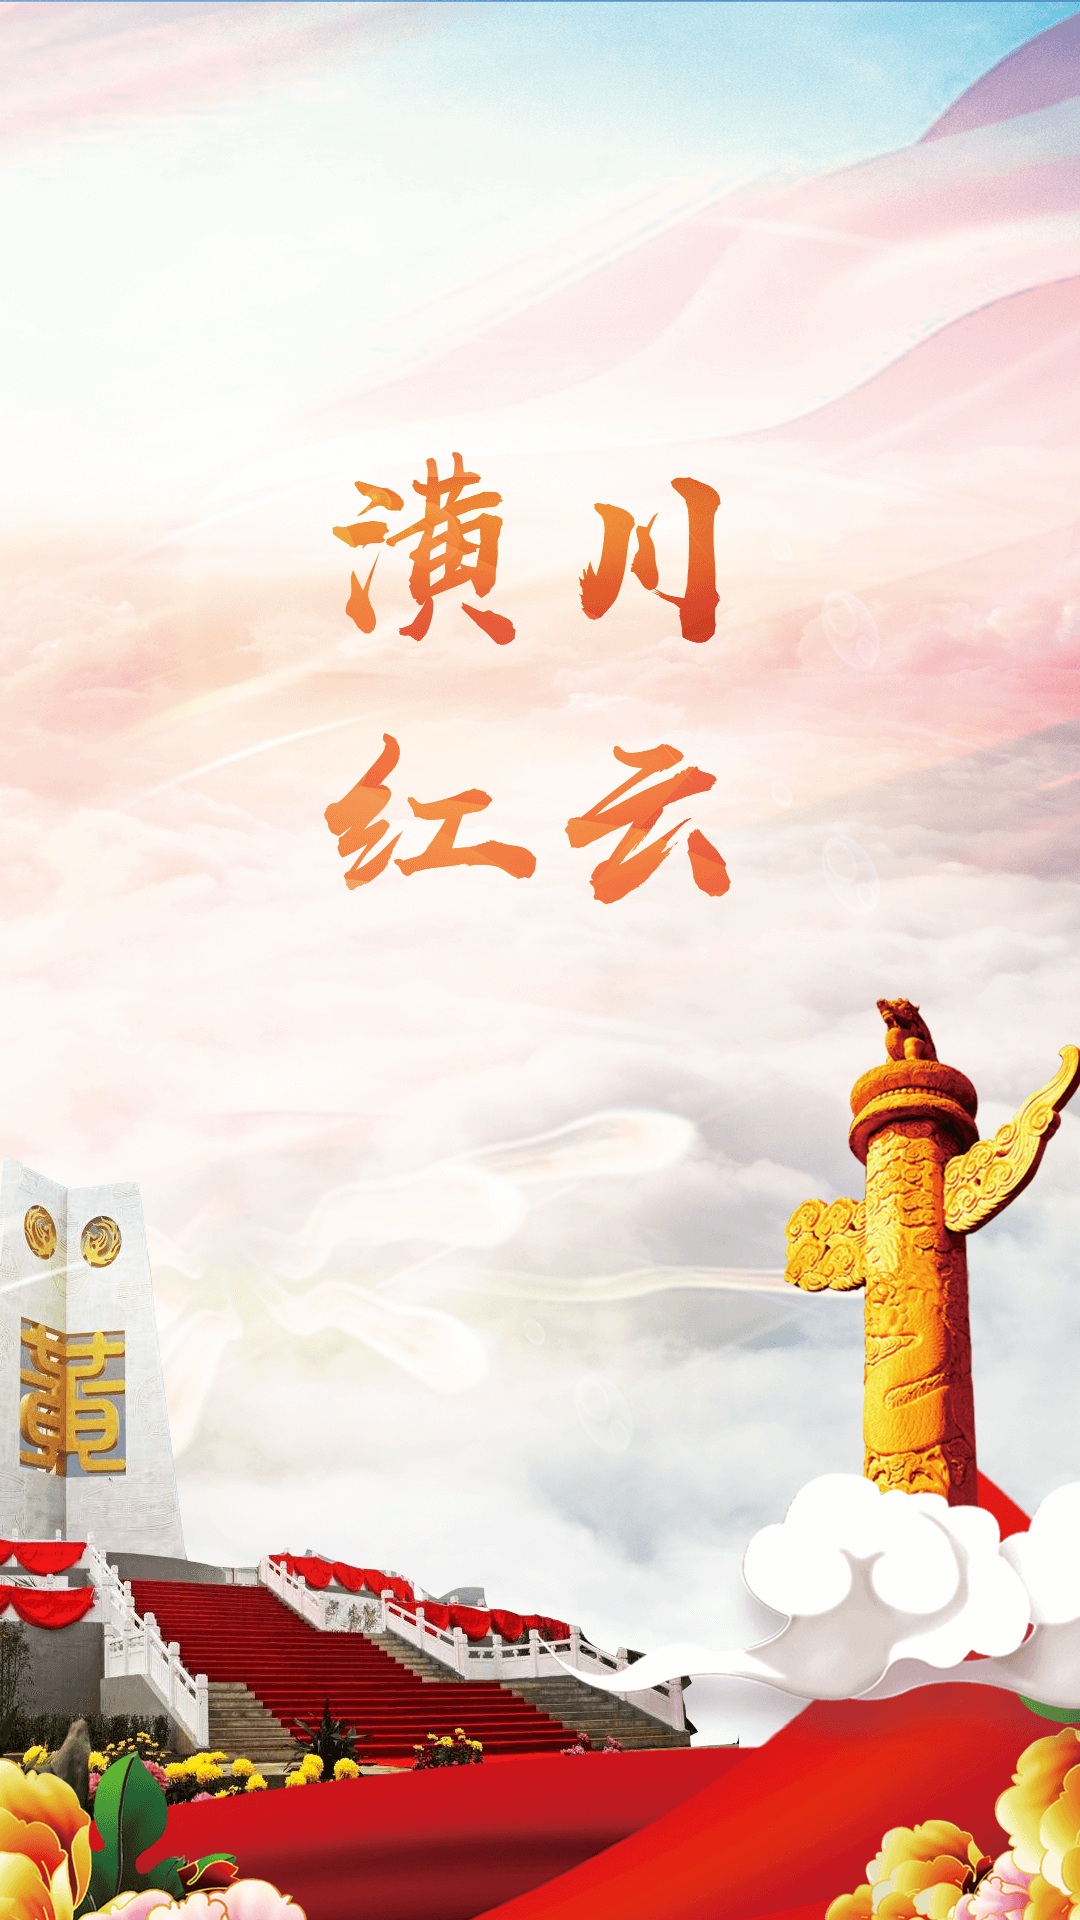

Layout XML and referenced resources for this Android screen:
<!-- AndroidManifest.xml: application theme AppTheme -->
<!-- res/layout/activity_start.xml -->
<?xml version="1.0" encoding="utf-8"?>
<LinearLayout xmlns:android="http://schemas.android.com/apk/res/android"
    android:id="@+id/welcome_fragment"
    android:layout_width="match_parent"
    android:layout_height="match_parent"
    android:background="@drawable/bg"
    android:orientation="vertical">


    <LinearLayout
        android:id="@+id/service"
        android:layout_width="match_parent"
        android:layout_height="wrap_content"
        android:layout_centerInParent="true"
        android:layout_weight="1.0"
        android:gravity="center_vertical"
        android:orientation="vertical">





        
    </LinearLayout>
    

</LinearLayout>
<!-- resources referenced by this layout -->
<resources>
  <dimen name="font_size_large">16dp</dimen>
  <dimen name="padding_xxlarge">20dp</dimen>
  <!-- drawable bg: png bitmap (drawable-hdpi, 559374 bytes) -->
  <style name="AppTheme" parent="Theme.AppCompat.Light.NoActionBar">
          
          <item name="colorPrimary">@color/colorPrimary</item>
          <item name="colorPrimaryDark">@color/colorPrimary</item>
          <item name="colorAccent">@color/colorAccent</item>
      </style>
  <color name="colorPrimary">#D33D3C</color>
  <color name="colorAccent">#FF4081</color>
</resources>
